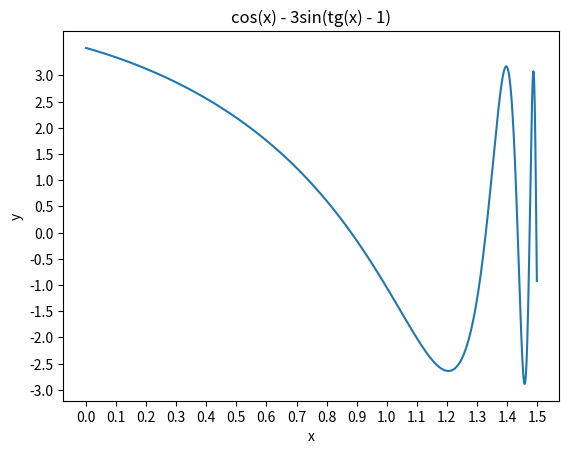

The matplotlib source for this figure:
# [redacted]
import matplotlib.pyplot as plt
import numpy as np

x = np.arange(0, 1.5, 0.001)  # deklaruje przedzial x-ow
y = np.cos(x) - 3 * np.sin(np.tan(x) - 1)  # deklaruje przedzial y-ow

x0 = 0  # zmienna na ilosc miejsc zerowych
for i in range(len(x)):  # petla sluzaca do obliczenia ilosci miejsc zerowych
    # 1 warunek sprawdza czy nie wyjdziemy poza zakres, 2 warunek sprawdza czy liczby sa przeciwnych znakow
    if (i+1) < len(x) and (y[i]*y[i+1]) < 0:
        x0 += 1  # jezeli liczby sa przeciwnych znakow zwiekszam ilosc miejsc zerowych o jeden

print(f"Ilość miejsc zerowych = {x0}")

plt.plot(x, y)
plt.xlabel("x")
plt.ylabel("y")
plt.xticks(np.arange(0, 1.6, 0.1))
plt.yticks(np.arange(-3, 3.1, 0.5))
plt.title("cos(x) - 3sin(tg(x) - 1)")
plt.show()
